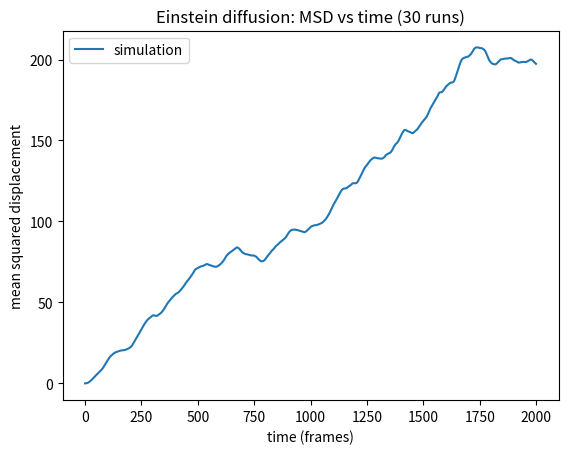

Reproduce this figure in Python.
import numpy as np
import matplotlib.pyplot as plt

Np, s, L, m, M, R = 200, 0.5, 50, 1.0, 25.0, 5.0   
drag = 0.97
frames, runs = 2000, 30



d2 = np.zeros((runs, frames))      

for run in range(runs):
   
    x = np.random.uniform(-L, L, Np)    
    y = np.random.uniform(-L, L, Np)
    bx, by  = 0.0, 0.0                  
    bvx, bvy = 0.0, 0.0                
    for t in range(frames):
        
        angles = np.random.uniform(0, 2*np.pi, Np)
        x = x + s*np.cos(angles)
        y = y + s*np.sin(angles)

        
        x = np.clip(x, -L, L)
        y = np.clip(y, -L, L)

        
        dist = np.sqrt((x - bx)**2 + (y - by)**2)
        hit = dist < R

        
        if np.any(hit):
            ux = (x[hit] - bx) / dist[hit]
            uy = (y[hit] - by) / dist[hit]
            bvx = bvx - (m/M) * s * np.sum(ux)
            bvy = bvy - (m/M) * s * np.sum(uy)
            x[hit] = bx + R*ux               
            y[hit] = by + R*uy
    
        bvx = drag * bvx      
        bvy = drag * bvy
        bx = bx + bvx
        by = by + bvy
        bx = np.clip(bx, -L+R, L-R)
        by = np.clip(by, -L+R, L-R)

        d2[run, t] = bx**2 + by**2  

msd = np.mean(d2, axis=0)           

plt.plot(msd, label='simulation')
plt.xlabel('time (frames)'); plt.ylabel('mean squared displacement')
plt.title(f'Einstein diffusion: MSD vs time ({runs} runs)')
plt.legend()
plt.show()
